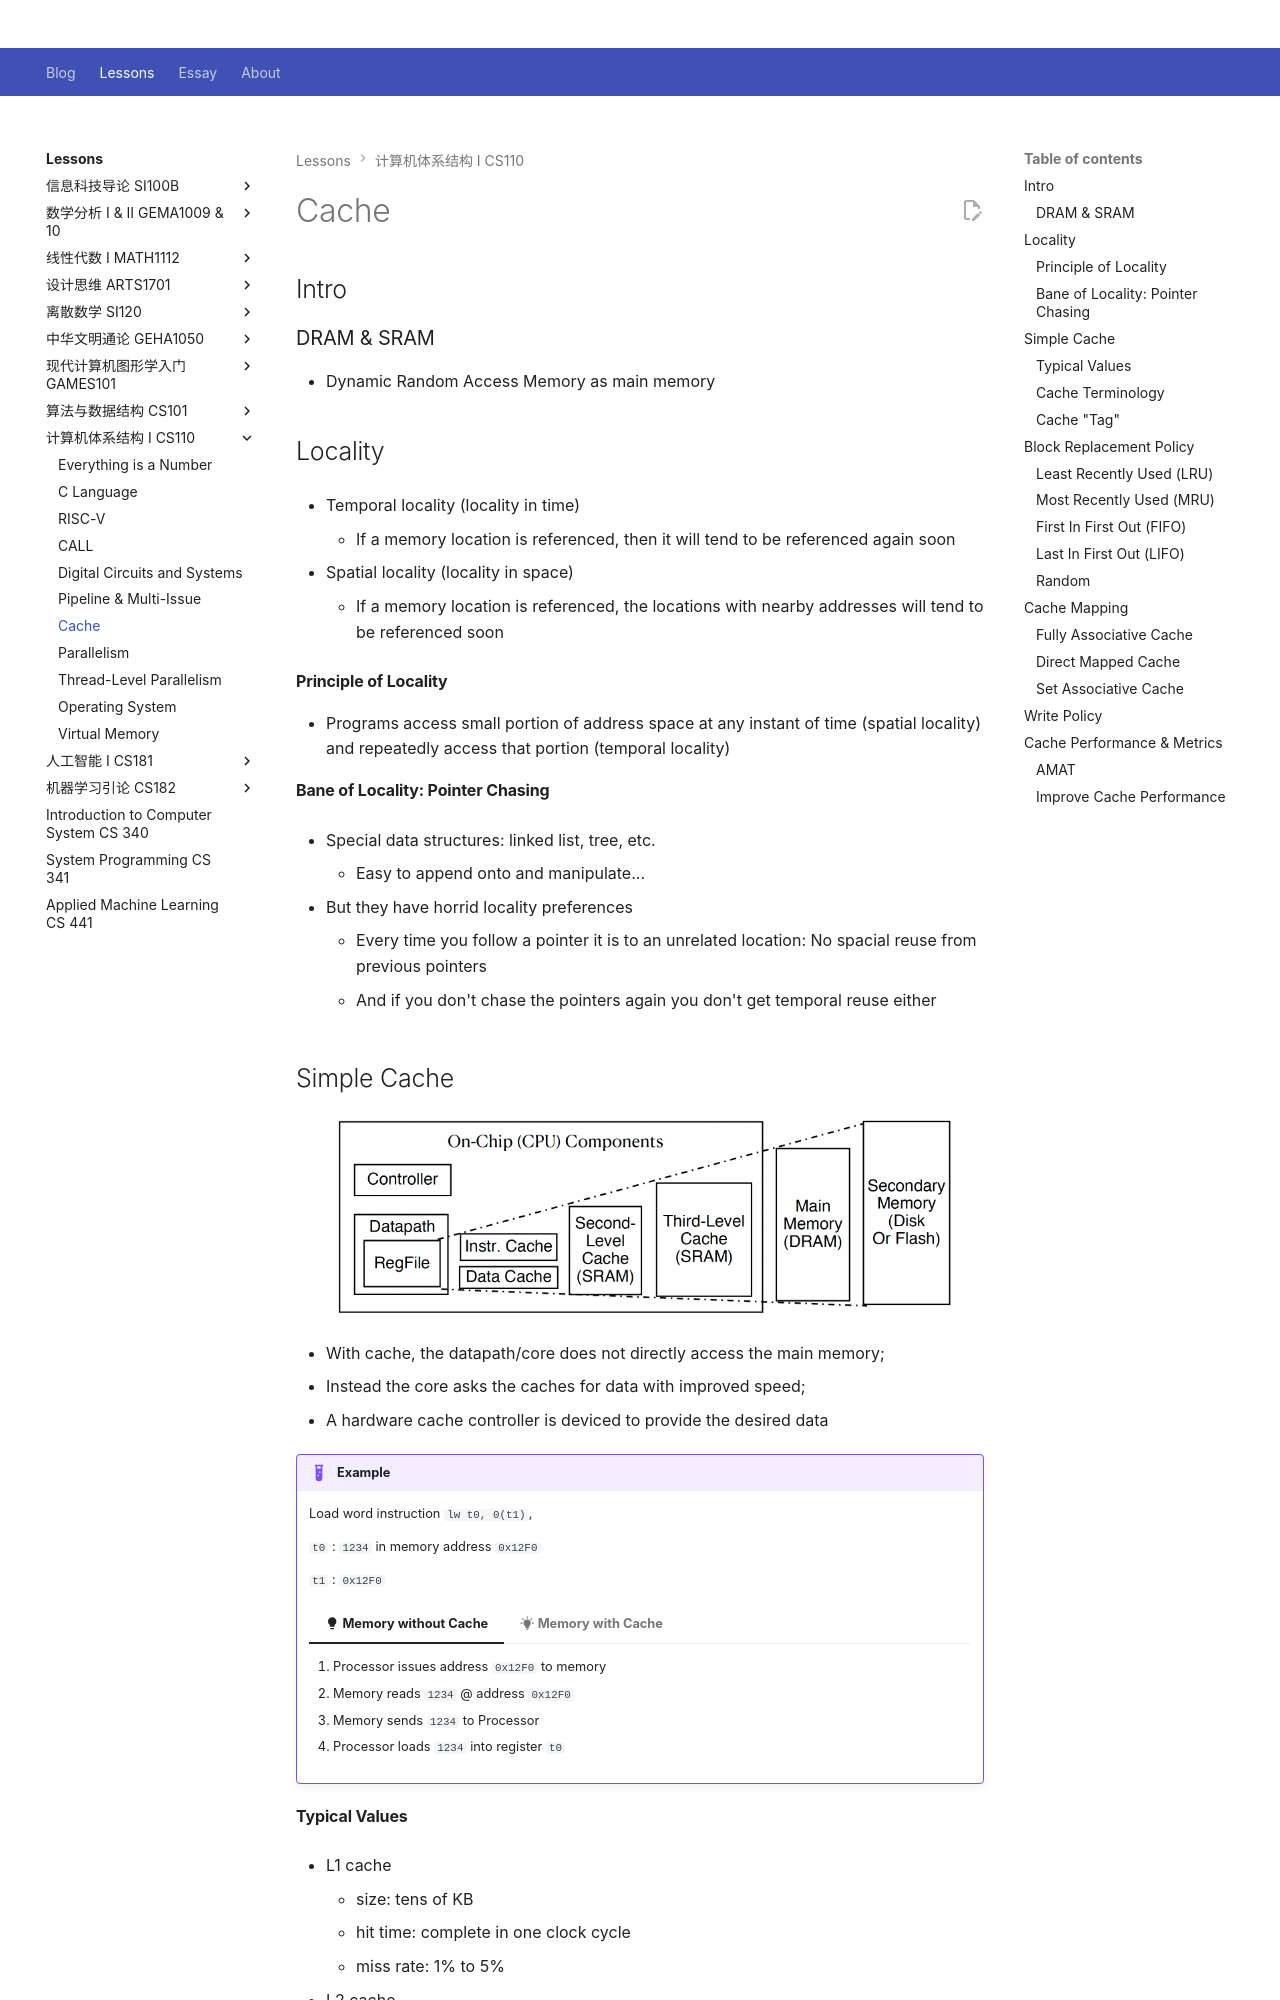

repository: Github-Anderson/Github-Anderson.github.io · page: lessons/CS110/cache/index.html · generator: mkdocs

---
comments: true
---

# Cache

## Intro

### DRAM & SRAM

- Dynamic Random Access Memory as main memory

## Locality

- Temporal locality (locality in time)
	- If a memory location is referenced, then it will tend to be referenced again soon

- Spatial locality (locality in space)
	- If a memory location is referenced, the locations with nearby addresses will tend to be referenced soon

#### Principle of Locality

- Programs access small portion of address space at any instant of time (spatial locality) and repeatedly access that portion (temporal locality)

#### Bane of Locality: Pointer Chasing

- Special data structures: linked list, tree, etc.
	- Easy to append onto and manipulate...

- But they have horrid locality preferences
	- Every time you follow a pointer it is to an unrelated location: No spacial reuse from previous pointers
	- And if you don't chase the pointers again you don't get temporal reuse either

## Simple Cache

![](img/cache.png)

- With cache, the datapath/core does not directly access the main memory;
- Instead the core asks the caches for data with improved speed;
- A hardware cache controller is deviced to provide the desired data

!!! example "Example"

	Load word instruction `lw t0, 0(t1)`,

	`t0` : `1234` in memory address `0x12F0`
	
	`t1` : `0x12F0`

	=== ":material-lightbulb: Memory without Cache"

		1. Processor issues address `0x12F0` to memory
		2. Memory reads `1234` @ address `0x12F0`
		3. Memory sends `1234` to Processor
		4. Processor loads `1234` into register `t0`

	=== ":material-lightbulb-on: Memory with Cache"

		1. Processor issues address `0x12F0` to memory
		2. Cache checks if data @address `0x12F0` is in it
			- if it is in the cache, cache hit and read `1234`
			- if not matched, called cache miss and
				- Cache sends address `0x12F0` to memory
				- Memory read address `0x12F0` and send `1234` to cache
				- Due to limited size, cache replaces some data with `1234`
		3. Cache sends `1234` to Processor
		4. Processor loads `1234` into register `t0`
